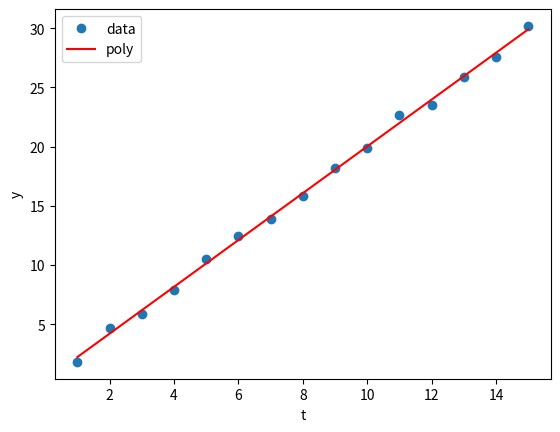

This chart was generated by the following Python code:
# -*- coding : utf-8 -*-

"""
y = 2 * t (ガウシアンノイズ含む) の多項式補間
リッジ回帰を利用
"""

# import required packages

import numpy as np
import matplotlib.pyplot as plt
import pandas as pd

# prepare t-data
t_0 = np.array(np.linspace(start=1, stop=15, num=15))
t_1 = np.array(np.linspace(start=1, stop=15, num=15000))

# t_0, t_1  : (1, 15)
# print("t_0 : ", t_0, " t_0_shape : ", np.shape(t_0))
# print("t_1 : ", t_1, " t_1_shape : ", np.shape(t_1))

# prepare y-data
mu, sigma = 0.0, 0.5
y = 2 * t_0 + np.random.normal(mu, sigma, 15)

Phi15 = np.vander(t_0)

Phi = Phi15[:, 13:]

print(np.shape(Phi))
print(np.shape(y.transpose()))
x = np.dot(np.dot(np.linalg.inv(np.dot(Phi.transpose(), Phi)), Phi.transpose()), y.transpose())


# y (1, 15)
# Phi (15, 15)
# print("y : ", y, " y_shape : ", np.shape(y))
# print("Phi : ", Phi, " Phi_shape : ", np.shape(Phi))
# print("x : ", x, " x_shape : ", np.shape(x))

# Get Polynominal interpolation
print(x)
polynominal = np.poly1d([i for i in x])
print(polynominal)
p = polynominal(t_1)
# print(polynominal(t_1))
# print(p)

# Plot data
plt.plot(t_0, y, "o", label="data")
plt.plot(t_1, p, "-", color="red", label="poly")
plt.xlabel("t")
plt.ylabel("y")
plt.legend()
plt.show()